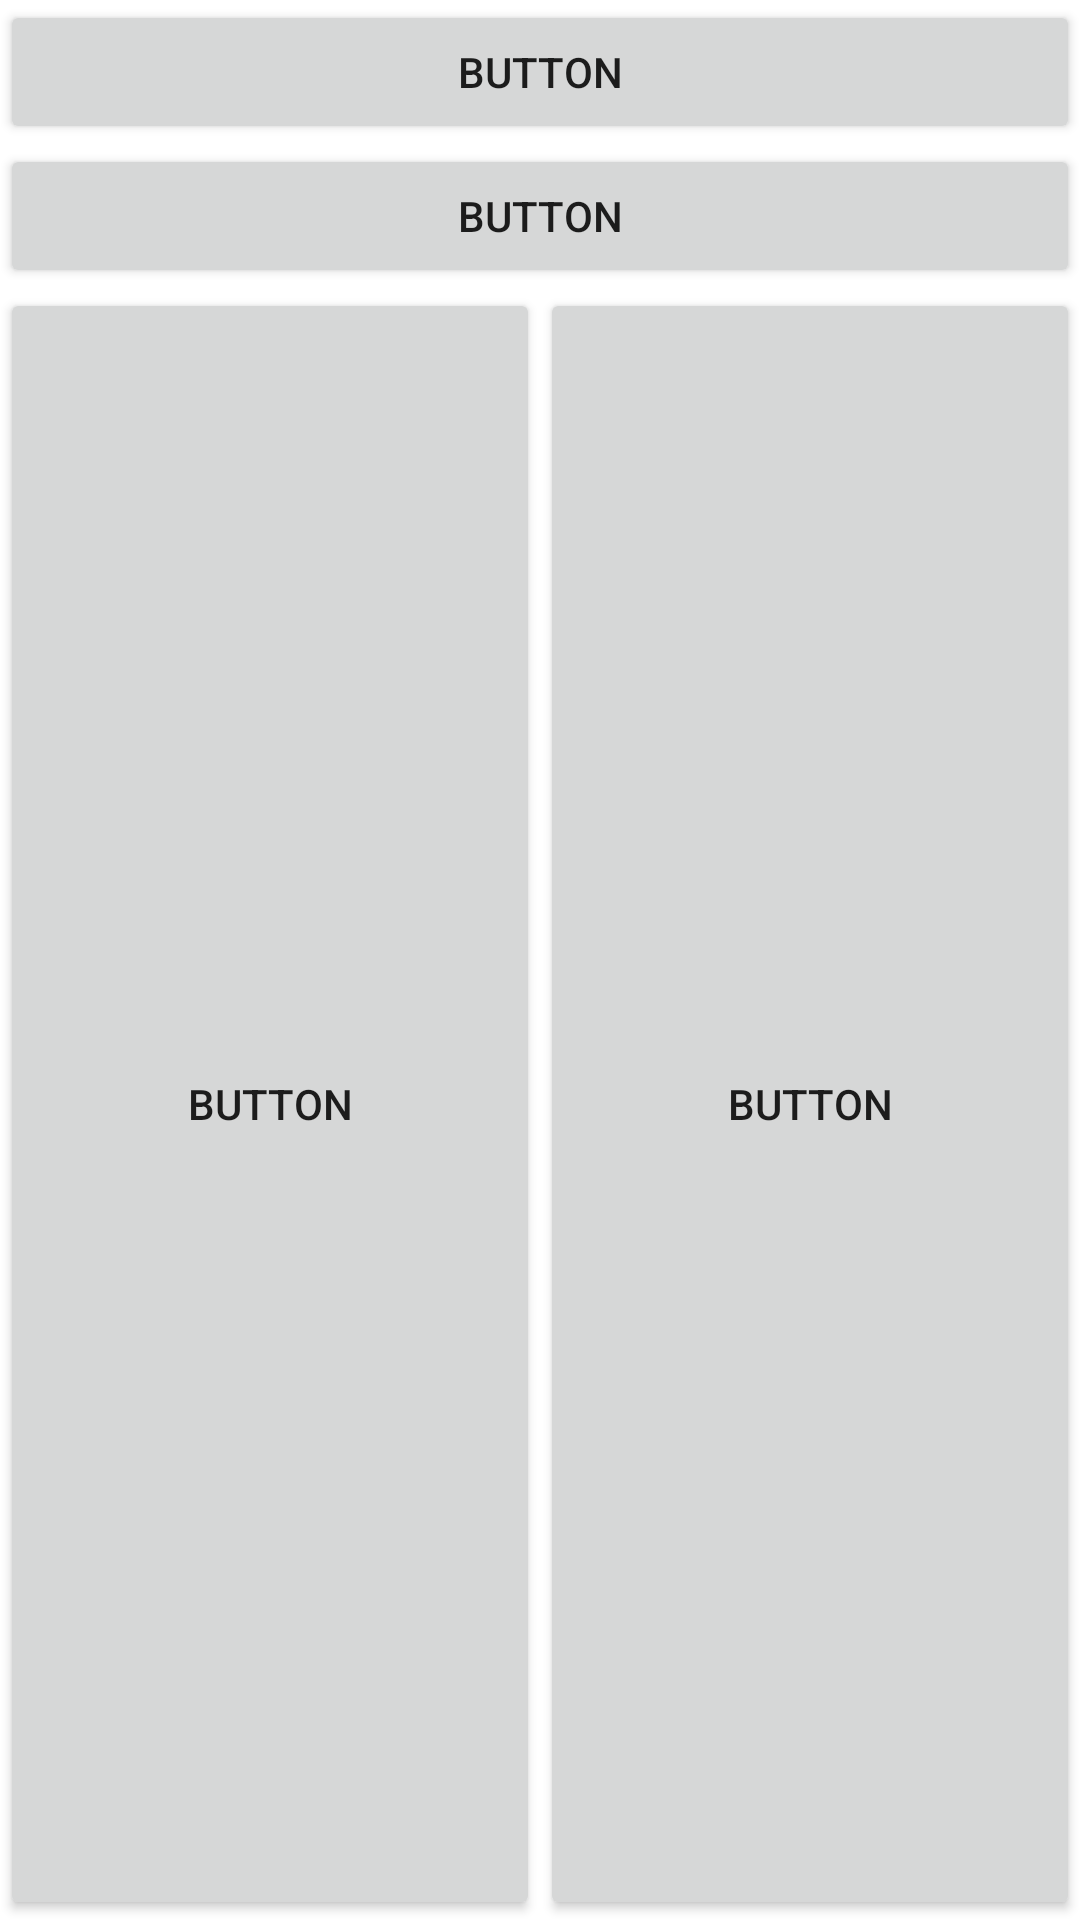

Produce the Android XML layout that renders to this screen, including the resource entries it uses.
<!-- AndroidManifest.xml: application theme Theme.Lotto512 -->
<!-- res/layout/lin_layout_vertical.xml -->
<?xml version="1.0" encoding="utf-8"?>
<LinearLayout xmlns:android="http://schemas.android.com/apk/res/android"
    android:orientation="vertical" android:layout_width="match_parent"
    android:layout_height="match_parent">

    <Button
        android:id="@+id/button"
        android:layout_width="match_parent"
        android:layout_height="wrap_content"
        android:text="Button" />

    <Button
        android:id="@+id/button2"
        android:layout_width="match_parent"
        android:layout_height="wrap_content"
        android:text="Button" />

    <LinearLayout
        android:layout_width="match_parent"
        android:layout_height="match_parent"
        android:orientation="horizontal">

        <Button
            android:id="@+id/button3"
            android:layout_width="wrap_content"
            android:layout_height="match_parent"
            android:layout_weight="1"
            android:text="Button" />

        <Button
            android:id="@+id/button4"
            android:layout_width="wrap_content"
            android:layout_height="match_parent"
            android:layout_weight="1"
            android:text="Button" />

    </LinearLayout>
</LinearLayout>
<!-- resources referenced by this layout -->
<resources>
  <style name="Theme.Lotto512" parent="Theme.MaterialComponents.DayNight.DarkActionBar">
          
          <item name="colorPrimary">@color/purple_500</item>
          <item name="colorPrimaryVariant">@color/purple_700</item>
          <item name="colorOnPrimary">@color/white</item>
          
          <item name="colorSecondary">@color/teal_200</item>
          <item name="colorSecondaryVariant">@color/teal_700</item>
          <item name="colorOnSecondary">@color/black</item>
          
          <item name="android:statusBarColor" tools:targetApi="l">?attr/colorPrimaryVariant</item>
          
      </style>
  <!-- not gathered from this repository: default colours our renderer supplied (Android Studio template values) -->
  <color name="purple_500">#FF6200EE</color>
  <color name="purple_700">#FF3700B3</color>
  <color name="teal_200">#FF03DAC5</color>
  <color name="teal_700">#FF018786</color>
  <color name="black">#FF000000</color>
  <color name="white">#FFFFFFFF</color>
</resources>
